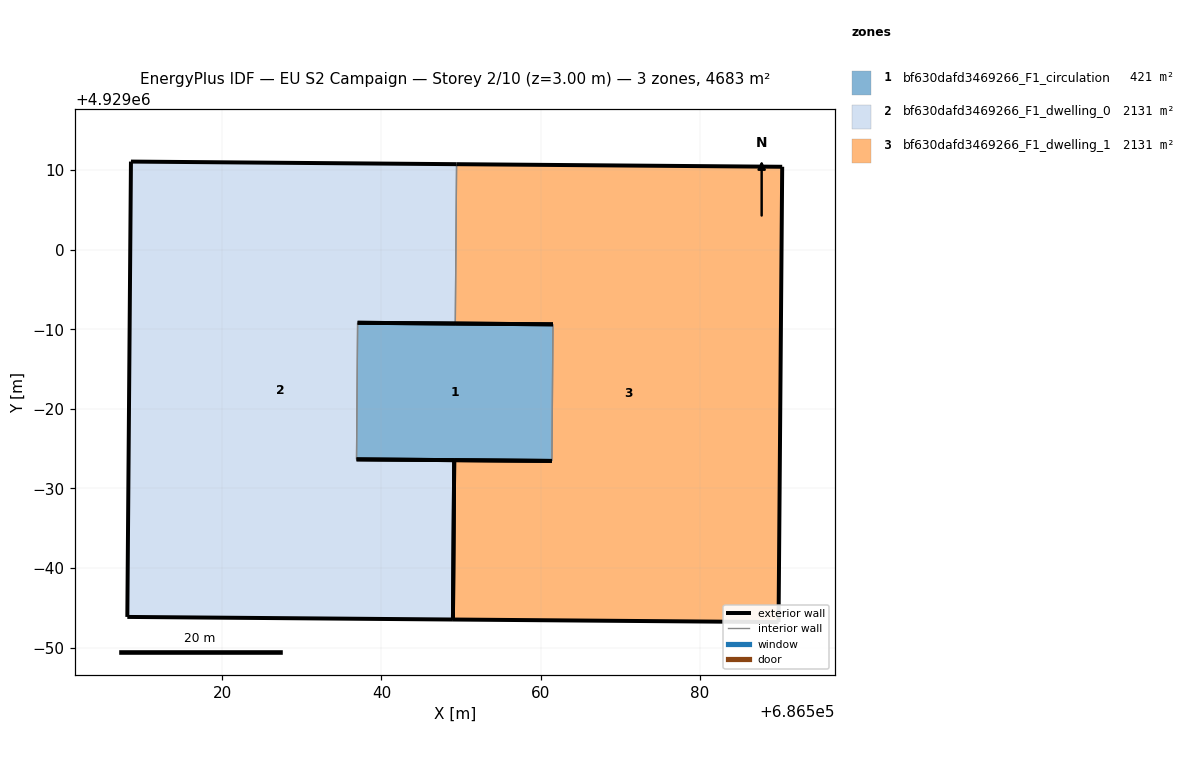
=== STOREY PLAN SPEC (per zone: floor XY polygon, exterior-wall plan segments, windows/doors) ===
zone 1: bf630dafd3469266_F1_circulation  (421.4 m²)
  floor: (686561.42, 4928973.46) (686561.56, 4928990.63) (686537.01, 4928990.82) (686536.87, 4928973.66)
  exterior wall: (686537.01, 4928990.82) – (686561.56, 4928990.63)  [24.6 m]
  exterior wall: (686561.42, 4928973.46) – (686536.87, 4928973.66)  [24.6 m]
  interior walls: 2
zone 2: bf630dafd3469266_F1_dwelling_0  (2130.6 m²)
  floor: (686548.98, 4928953.53) (686549.15, 4928973.56) (686536.87, 4928973.66) (686537.01, 4928990.82) (686549.28, 4928990.72) (686549.44, 4929010.75) (686508.52, 4929011.08) (686508.07, 4928953.86)
  exterior wall: (686508.53, 4929011.08) – (686549.44, 4929010.75)  [40.9 m]
  exterior wall: (686549.28, 4928990.72) – (686537.01, 4928990.82)  [12.3 m]
  exterior wall: (686536.87, 4928973.66) – (686549.15, 4928973.56)  [12.3 m]
  exterior wall: (686548.98, 4928953.53) – (686508.07, 4928953.86)  [40.9 m]
  exterior wall: (686508.07, 4928953.86) – (686508.53, 4929011.08)  [57.2 m]
  exterior wall: (686549.15, 4928973.56) – (686548.99, 4928953.53)  [20.0 m]
  interior walls: 2
zone 3: bf630dafd3469266_F1_dwelling_1  (2130.6 m²)
  floor: (686589.90, 4928953.21) (686590.36, 4929010.42) (686549.44, 4929010.75) (686549.28, 4928990.72) (686561.56, 4928990.63) (686561.42, 4928973.46) (686549.15, 4928973.56) (686548.98, 4928953.53)
  exterior wall: (686549.15, 4928973.56) – (686561.42, 4928973.46)  [12.3 m]
  exterior wall: (686561.56, 4928990.63) – (686549.28, 4928990.72)  [12.3 m]
  exterior wall: (686549.44, 4929010.75) – (686590.36, 4929010.42)  [40.9 m]
  exterior wall: (686590.36, 4929010.42) – (686589.90, 4928953.21)  [57.2 m]
  exterior wall: (686589.90, 4928953.21) – (686548.98, 4928953.53)  [40.9 m]
  exterior wall: (686548.99, 4928953.53) – (686549.14, 4928973.56)  [20.0 m]
  interior walls: 2

=== DERIVED (storey summary) ===
Building: EU S2 Campaign
Storey: 2 of 10  (floor level z = 3.00 m)
Storey gross floor area: 4682.6 m²
Zones on this storey: 3
  - bf630dafd3469266_F1_circulation: floor 421.4 m²; exterior wall 49.1 m (147.3 m²); WWR 0.0%
  - bf630dafd3469266_F1_dwelling_0: floor 2130.6 m²; exterior wall 183.6 m (550.9 m²); WWR 0.0%
  - bf630dafd3469266_F1_dwelling_1: floor 2130.6 m²; exterior wall 183.6 m (550.9 m²); WWR 0.0%
Zone adjacency (shared interzone walls):
  - bf630dafd3469266_F1_circulation ↔ bf630dafd3469266_F1_dwelling_0
  - bf630dafd3469266_F1_circulation ↔ bf630dafd3469266_F1_dwelling_1
  - bf630dafd3469266_F1_dwelling_0 ↔ bf630dafd3469266_F1_dwelling_1